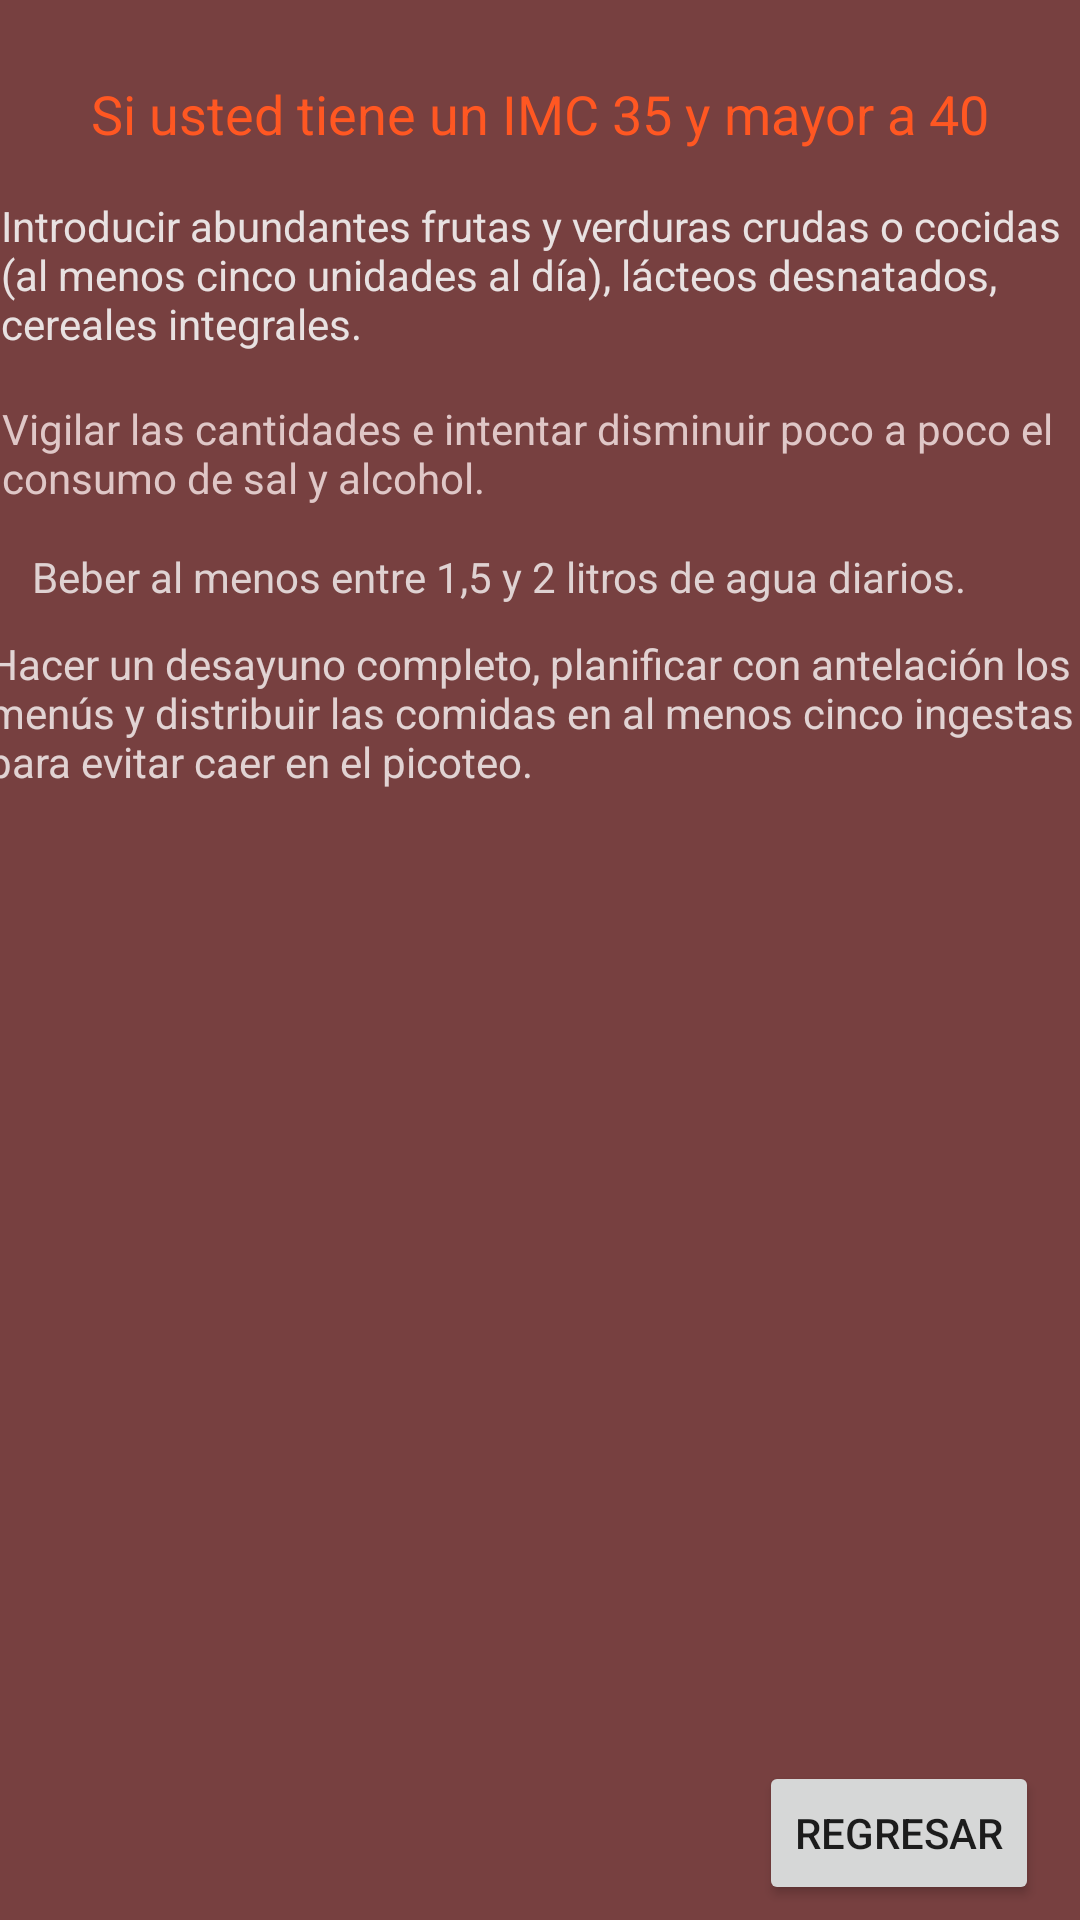

This screen was rendered from an Android layout file. Write that file and the resources it references.
<!-- AndroidManifest.xml: application theme Theme.AppManyViews -->
<!-- res/layout/acitivity_dieta4.xml -->
<?xml version="1.0" encoding="utf-8"?>
<androidx.constraintlayout.widget.ConstraintLayout xmlns:android="http://schemas.android.com/apk/res/android"
    xmlns:app="http://schemas.android.com/apk/res-auto"
    xmlns:tools="http://schemas.android.com/tools"
    android:layout_width="match_parent"
    android:layout_height="match_parent"
    android:background="#774040">

    <ImageView
        android:id="@+id/imageView4"
        android:layout_width="347dp"
        android:layout_height="331dp"
        app:layout_constraintBottom_toBottomOf="parent"
        app:layout_constraintEnd_toEndOf="parent"
        app:layout_constraintStart_toStartOf="parent"
        app:layout_constraintTop_toTopOf="parent"
        app:layout_constraintVertical_bias="0.82"
        tools:srcCompat="@drawable/comida" />

    <TextView
        android:id="@+id/textView9"
        android:layout_width="wrap_content"
        android:layout_height="wrap_content"
        android:text="Si usted tiene un IMC 35 y mayor a 40"
        android:textAppearance="@style/TextAppearance.AppCompat.Medium"
        android:textColor="#FF5722"
        app:layout_constraintBottom_toTopOf="@+id/imageView4"
        app:layout_constraintEnd_toEndOf="parent"
        app:layout_constraintStart_toStartOf="parent"
        app:layout_constraintTop_toTopOf="parent"
        app:layout_constraintVertical_bias="0.112" />

    <TextView
        android:id="@+id/textView22"
        android:layout_width="359dp"
        android:layout_height="55dp"
        android:text="Introducir abundantes frutas y verduras crudas o cocidas (al menos cinco unidades al día), lácteos desnatados, cereales integrales. "
        android:textColor="#E8E1E1"
        app:layout_constraintBottom_toBottomOf="parent"
        app:layout_constraintEnd_toEndOf="parent"
        app:layout_constraintHorizontal_bias="0.403"
        app:layout_constraintStart_toStartOf="parent"
        app:layout_constraintTop_toTopOf="parent"
        app:layout_constraintVertical_bias="0.112" />

    <TextView
        android:id="@+id/textView23"
        android:layout_width="358dp"
        android:layout_height="36dp"
        android:text="Vigilar las cantidades e intentar disminuir poco a poco el consumo de sal y alcohol."
        android:textColor="#DFC7C7"
        app:layout_constraintBottom_toBottomOf="parent"
        app:layout_constraintEnd_toEndOf="parent"
        app:layout_constraintHorizontal_bias="0.396"
        app:layout_constraintStart_toStartOf="parent"
        app:layout_constraintTop_toTopOf="parent"
        app:layout_constraintVertical_bias="0.221" />

    <TextView
        android:id="@+id/textView24"
        android:layout_width="wrap_content"
        android:layout_height="wrap_content"
        android:text="Beber al menos entre 1,5 y 2 litros de agua diarios."
        android:textColor="#DFD2D2"
        app:layout_constraintBottom_toBottomOf="parent"
        app:layout_constraintEnd_toEndOf="parent"
        app:layout_constraintHorizontal_bias="0.218"
        app:layout_constraintStart_toStartOf="parent"
        app:layout_constraintTop_toTopOf="parent"
        app:layout_constraintVertical_bias="0.294" />

    <TextView
        android:id="@+id/textView25"
        android:layout_width="369dp"
        android:layout_height="62dp"
        android:text="Hacer un desayuno completo, planificar con antelación los menús y distribuir las comidas en al menos cinco ingestas para evitar caer en el picoteo."
        android:textColor="#E1D3D3"
        app:layout_constraintBottom_toBottomOf="parent"
        app:layout_constraintEnd_toEndOf="parent"
        app:layout_constraintStart_toStartOf="parent"
        app:layout_constraintTop_toTopOf="parent"
        app:layout_constraintVertical_bias="0.366" />

    <Button
        android:id="@+id/btnRegresar4"
        android:layout_width="wrap_content"
        android:layout_height="wrap_content"
        android:text="Regresar"
        app:layout_constraintBottom_toBottomOf="parent"
        app:layout_constraintEnd_toEndOf="parent"
        app:layout_constraintHorizontal_bias="0.949"
        app:layout_constraintStart_toStartOf="parent"
        app:layout_constraintTop_toBottomOf="@+id/imageView4"
        app:layout_constraintVertical_bias="0.333" />
</androidx.constraintlayout.widget.ConstraintLayout>
<!-- resources referenced by this layout -->
<resources>
  <!-- drawable comida: jpg bitmap (drawable, 589068 bytes) -->
  <style name="Theme.AppManyViews" parent="Theme.MaterialComponents.DayNight.DarkActionBar">
          
          <item name="colorPrimary">@color/purple_500</item>
          <item name="colorPrimaryVariant">@color/purple_700</item>
          <item name="colorOnPrimary">@color/white</item>
          
          <item name="colorSecondary">@color/teal_200</item>
          <item name="colorSecondaryVariant">@color/teal_700</item>
          <item name="colorOnSecondary">@color/black</item>
          
          <item name="android:statusBarColor" tools:targetApi="l">?attr/colorPrimaryVariant</item>
          
      </style>
  <!-- not gathered from this repository: default colours our renderer supplied (Android Studio template values) -->
  <color name="purple_500">#FF6200EE</color>
  <color name="purple_700">#FF3700B3</color>
  <color name="teal_200">#FF03DAC5</color>
  <color name="teal_700">#FF018786</color>
  <color name="black">#FF000000</color>
  <color name="white">#FFFFFFFF</color>
</resources>
